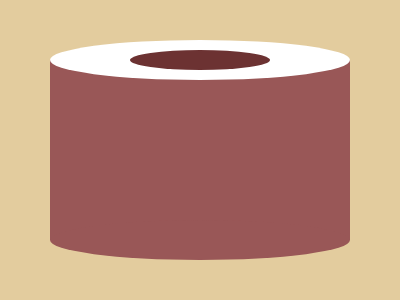

Recreate this image using only HTML and CSS.

<!-- 100% match, 435 characters -->
<div a></div><div b></div><div c></div><div d></div><style>&{background:#e3cc9e}[a]{background:#fff;clip-path:ellipse(150px 20px at 150px 20px);width:300;height:40;margin:40 42}[b]{background:#6c3232;clip-path:ellipse(70px 10px at 150px 20px);width:300;height:40;margin:-80 42}[c]{background:#995757;width:300;height:180;margin:60 42}[d]{background:#995757;width:300;height:40;margin:-80 42;clip-path:ellipse(150px 20px at 150px 20px)}
